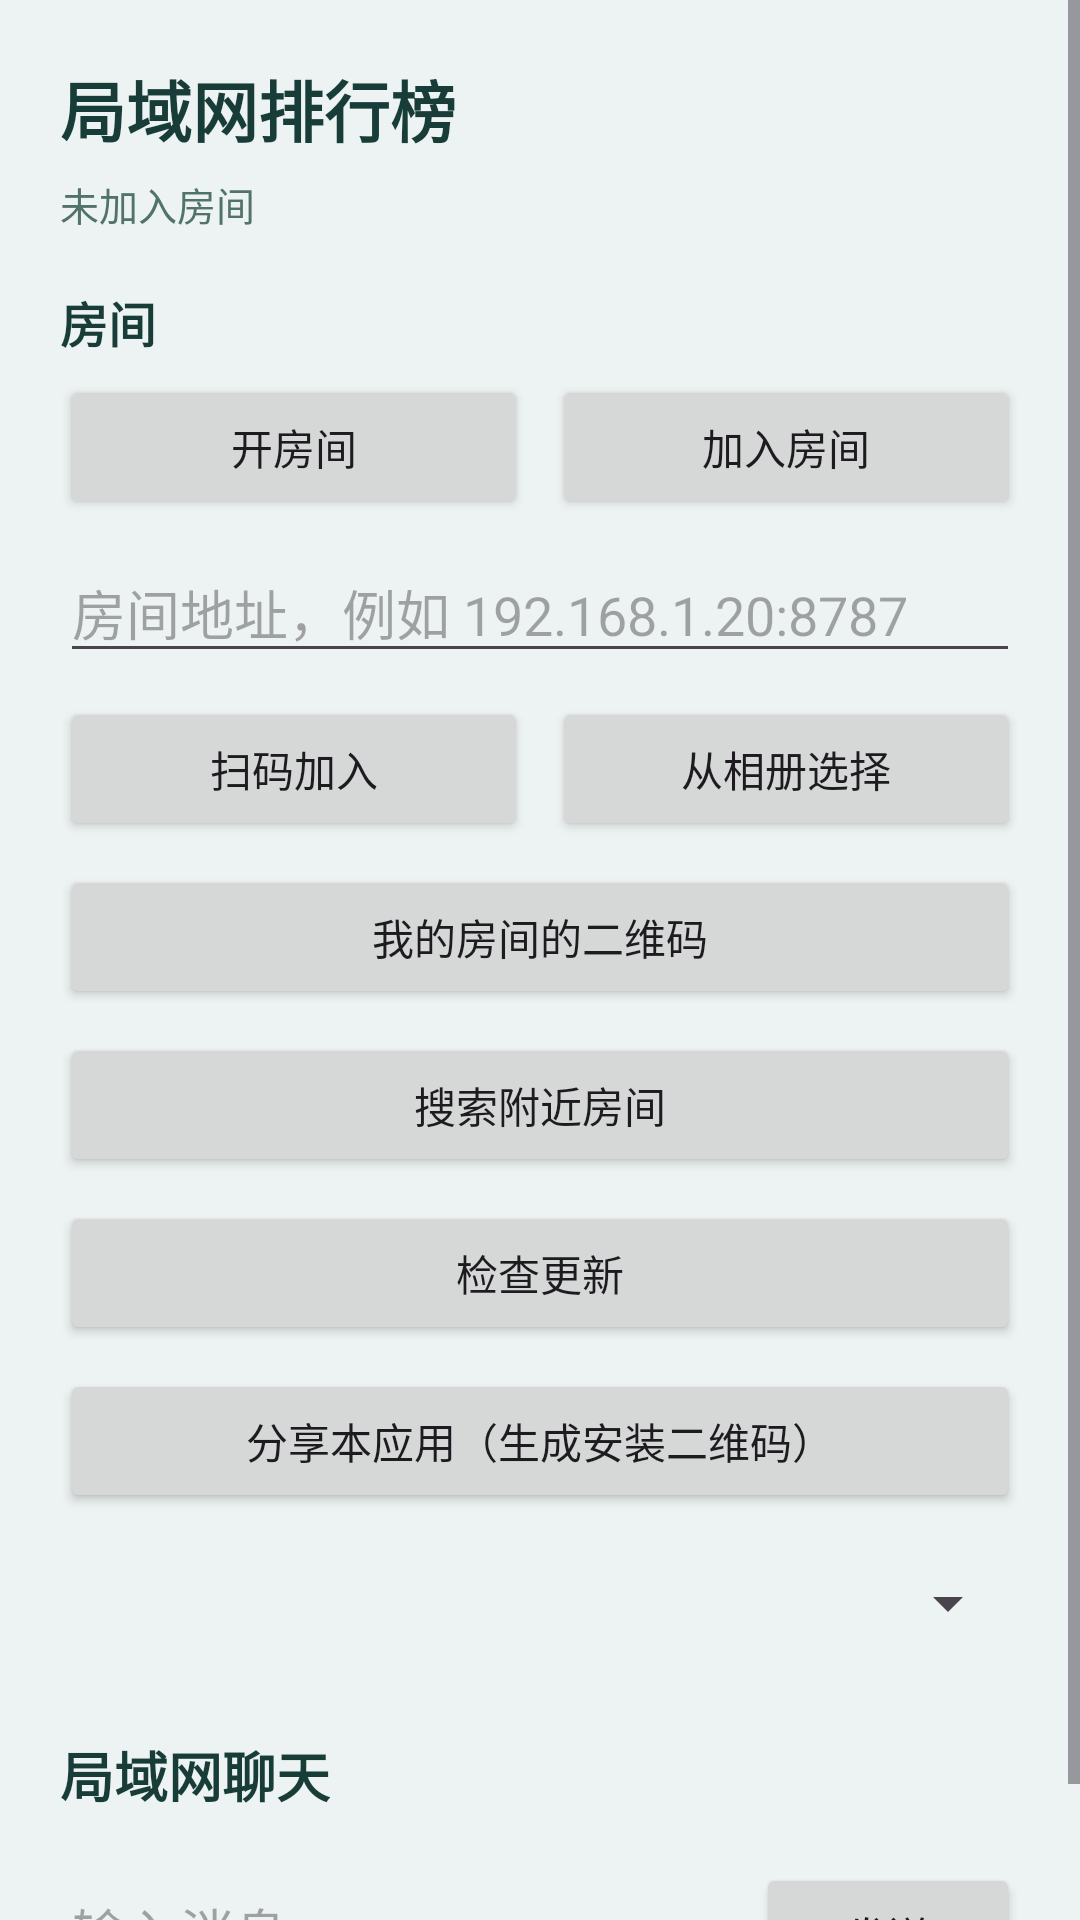

Write the Android layout XML for this screen, with the resource values it uses.
<!-- AndroidManifest.xml: application theme Theme.CampusSport -->
<!-- res/layout/activity_leaderboard.xml -->
<?xml version="1.0" encoding="utf-8"?>
<ScrollView xmlns:android="http://schemas.android.com/apk/res/android"
    android:layout_width="match_parent"
    android:layout_height="match_parent"
    android:background="@color/brand_bg"
    android:fillViewport="true">

    <LinearLayout
        android:layout_width="match_parent"
        android:layout_height="wrap_content"
        android:orientation="vertical"
        android:padding="20dp">

        <TextView
            android:layout_width="wrap_content"
            android:layout_height="wrap_content"
            android:text="@string/board_title"
            android:textColor="@color/brand_ink"
            android:textSize="22sp"
            android:textStyle="bold" />

        <TextView
            android:id="@+id/roomStatus"
            android:layout_width="match_parent"
            android:layout_height="wrap_content"
            android:layout_marginTop="6dp"
            android:text="@string/room_idle"
            android:textColor="@color/brand_muted"
            android:textSize="13sp" />

        
        <TextView
            android:layout_width="wrap_content"
            android:layout_height="wrap_content"
            android:layout_marginTop="18dp"
            android:text="@string/room_title"
            android:textColor="@color/brand_ink"
            android:textSize="16sp"
            android:textStyle="bold" />

        <LinearLayout
            android:layout_width="match_parent"
            android:layout_height="wrap_content"
            android:layout_marginTop="6dp"
            android:orientation="horizontal">

            <Button
                android:id="@+id/hostButton"
                android:layout_width="0dp"
                android:layout_height="wrap_content"
                android:layout_weight="1"
                android:text="@string/room_host" />

            <Button
                android:id="@+id/joinButton"
                android:layout_width="0dp"
                android:layout_height="wrap_content"
                android:layout_marginStart="8dp"
                android:layout_weight="1"
                android:text="@string/room_join" />
        </LinearLayout>

        <EditText
            android:id="@+id/roomAddress"
            android:layout_width="match_parent"
            android:layout_height="wrap_content"
            android:layout_marginTop="8dp"
            android:hint="@string/room_address_hint"
            android:inputType="textUri"
            android:maxLines="1" />

        <LinearLayout
            android:layout_width="match_parent"
            android:layout_height="wrap_content"
            android:layout_marginTop="8dp"
            android:orientation="horizontal">

            <Button
                android:id="@+id/scanButton"
                android:layout_width="0dp"
                android:layout_height="wrap_content"
                android:layout_weight="1"
                android:text="@string/room_scan" />

            <Button
                android:id="@+id/albumScanButton"
                android:layout_width="0dp"
                android:layout_height="wrap_content"
                android:layout_marginStart="8dp"
                android:layout_weight="1"
                android:text="@string/room_scan_album" />
        </LinearLayout>

        <Button
            android:id="@+id/showQrButton"
            android:layout_width="match_parent"
            android:layout_height="wrap_content"
            android:layout_marginTop="8dp"
            android:text="@string/room_show_qr" />

        <Button
            android:id="@+id/discoverButton"
            android:layout_width="match_parent"
            android:layout_height="wrap_content"
            android:layout_marginTop="8dp"
            android:text="@string/room_discover" />

        <Button
            android:id="@+id/checkUpdateButton"
            android:layout_width="match_parent"
            android:layout_height="wrap_content"
            android:layout_marginTop="8dp"
            android:text="@string/update_check" />

        <Button
            android:id="@+id/shareAppButton"
            android:layout_width="match_parent"
            android:layout_height="wrap_content"
            android:layout_marginTop="8dp"
            android:text="@string/share_app" />

        
        <Spinner
            android:id="@+id/rangeSpinner"
            android:layout_width="match_parent"
            android:layout_height="wrap_content"
            android:layout_marginTop="18dp" />

        <LinearLayout
            android:id="@+id/boardBox"
            android:layout_width="match_parent"
            android:layout_height="wrap_content"
            android:layout_marginTop="8dp"
            android:orientation="vertical" />

        
        <TextView
            android:layout_width="wrap_content"
            android:layout_height="wrap_content"
            android:layout_marginTop="24dp"
            android:text="@string/chat_title"
            android:textColor="@color/brand_ink"
            android:textSize="18sp"
            android:textStyle="bold" />

        <LinearLayout
            android:id="@+id/chatBox"
            android:layout_width="match_parent"
            android:layout_height="wrap_content"
            android:layout_marginTop="8dp"
            android:orientation="vertical" />

        <LinearLayout
            android:layout_width="match_parent"
            android:layout_height="wrap_content"
            android:layout_marginTop="8dp"
            android:orientation="horizontal">

            <EditText
                android:id="@+id/chatInput"
                android:layout_width="0dp"
                android:layout_height="wrap_content"
                android:layout_weight="1"
                android:hint="@string/chat_hint"
                android:maxLines="1" />

            <Button
                android:id="@+id/chatSend"
                android:layout_width="wrap_content"
                android:layout_height="wrap_content"
                android:layout_marginStart="8dp"
                android:text="@string/chat_send" />
        </LinearLayout>
    </LinearLayout>
</ScrollView>
<!-- resources referenced by this layout -->
<resources>
  <color name="brand_bg">#EDF3F2</color>
  <color name="brand_ink">#183D38</color>
  <color name="brand_muted">#52736C</color>
  <string name="board_title">局域网排行榜</string>
  <string name="chat_hint">输入消息</string>
  <string name="chat_send">发送</string>
  <string name="chat_title">局域网聊天</string>
  <string name="room_address_hint">房间地址，例如 192.168.1.20:8787</string>
  <string name="room_discover">搜索附近房间</string>
  <string name="room_host">开房间</string>
  <string name="room_idle">未加入房间</string>
  <string name="room_join">加入房间</string>
  <string name="room_scan">扫码加入</string>
  <string name="room_scan_album">从相册选择</string>
  <string name="room_show_qr">我的房间的二维码</string>
  <string name="room_title">房间</string>
  <string name="share_app">分享本应用（生成安装二维码）</string>
  <string name="update_check">检查更新</string>
  <style name="Theme.CampusSport" parent="Theme.Material3.DayNight.NoActionBar">
          <item name="colorPrimary">@color/brand_green</item>
          <item name="colorOnPrimary">#FFFFFF</item>
          <item name="colorSurface">@color/brand_bg</item>
          <item name="colorOnSurface">@color/brand_ink</item>
          <item name="android:statusBarColor">@color/brand_green</item>
          <item name="android:navigationBarColor">@color/brand_bg</item>
          <item name="android:windowLightStatusBar">false</item>
      </style>
  <color name="brand_green">#145E50</color>
</resources>
